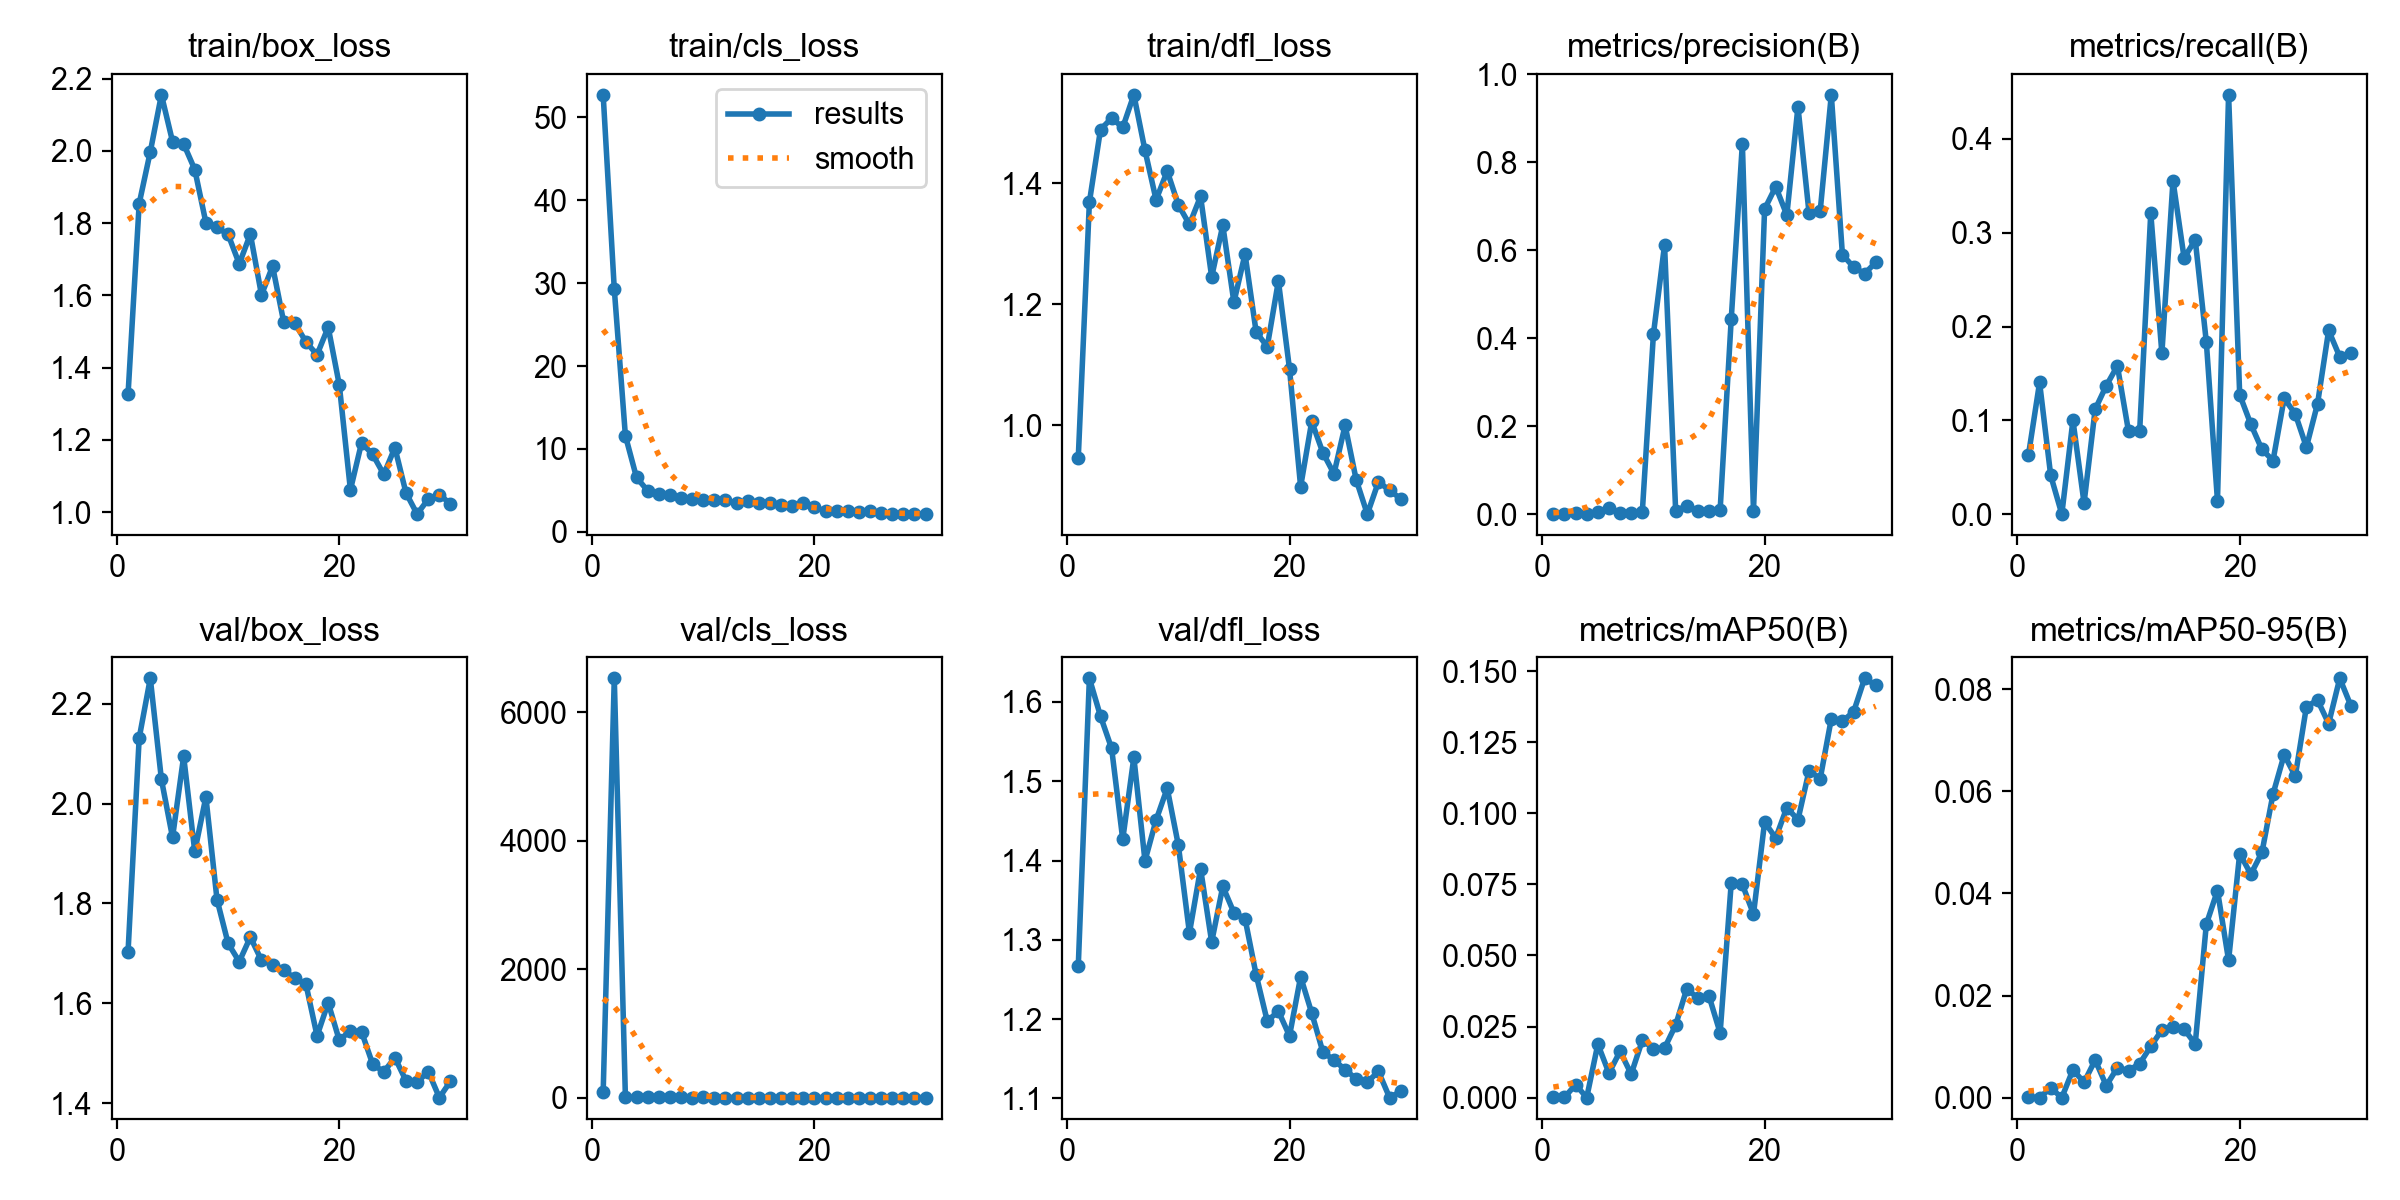

The file beside this chart, header and first rows:
epoch, time, train/box_loss, train/cls_loss, train/dfl_loss, metrics/precision(B), metrics/recall(B), metrics/mAP50(B), metrics/mAP50-95(B), val/box_loss, val/cls_loss, val/dfl_loss, lr/pg0, lr/pg1, lr/pg2
1, 134.3, 1.327, 52.72, 0.9463, 1e-05, 0.06303, 0.00013, 9e-05, 1.704, 84.32, 1.267, 0.0003691, 0.0003691, 0.0003691
2, 334.8, 1.854, 29.29, 1.369, 3e-05, 0.1403, 4e-05, 1e-05, 2.131, 6525, 1.63, 0.000715, 0.000715, 0.000715
3, 465.2, 1.998, 11.59, 1.489, 0.00299, 0.04118, 0.00459, 0.00188, 2.251, 10.88, 1.582, 0.001037, 0.001037, 0.001037
4, 591.8, 2.155, 6.562, 1.507, 0, 0, 0, 0, 2.048, 7.324, 1.541, 0.001001, 0.001001, 0.001001
5, 717.4, 2.026, 4.966, 1.492, 0.00395, 0.1, 0.01879, 0.00545, 1.932, 5.295, 1.427, 0.0009643, 0.0009643, 0.0009643
6, 841.4, 2.019, 4.544, 1.546, 0.01481, 0.01176, 0.0086, 0.00299, 2.095, 5.245, 1.53, 0.0009277, 0.0009277, 0.0009277
7, 967, 1.948, 4.415, 1.454, 0.00239, 0.1118, 0.0163, 0.00736, 1.904, 4.559, 1.4, 0.000891, 0.000891, 0.000891
8, 1092, 1.801, 4.027, 1.373, 0.00359, 0.137, 0.00826, 0.00234, 2.013, 4.26, 1.451, 0.0008544, 0.0008544, 0.0008544
9, 1217, 1.788, 3.977, 1.42, 0.00449, 0.158, 0.02013, 0.00585, 1.808, 3.948, 1.491, 0.0008177, 0.0008177, 0.0008177
10, 1347, 1.769, 3.869, 1.364, 0.4093, 0.08824, 0.01724, 0.0053, 1.72, 4.117, 1.42, 0.000781, 0.000781, 0.000781
11, 1474, 1.687, 3.814, 1.332, 0.6122, 0.08824, 0.01741, 0.00664, 1.683, 3.771, 1.309, 0.0007444, 0.0007444, 0.0007444
12, 1604, 1.77, 3.797, 1.378, 0.00711, 0.321, 0.0255, 0.01003, 1.733, 4.031, 1.39, 0.0007077, 0.0007077, 0.0007077
13, 1730, 1.601, 3.493, 1.245, 0.01893, 0.1714, 0.03827, 0.01325, 1.686, 3.539, 1.297, 0.000671, 0.000671, 0.000671
14, 1858, 1.681, 3.67, 1.331, 0.00645, 0.3555, 0.03496, 0.01385, 1.677, 3.481, 1.367, 0.0006344, 0.0006344, 0.0006344
15, 1986, 1.526, 3.498, 1.203, 0.00615, 0.2731, 0.03571, 0.01339, 1.666, 3.473, 1.334, 0.0005977, 0.0005977, 0.0005977
16, 2114, 1.523, 3.472, 1.283, 0.0096, 0.2924, 0.02275, 0.01052, 1.651, 3.393, 1.327, 0.0005611, 0.0005611, 0.0005611
17, 2240, 1.471, 3.226, 1.154, 0.4442, 0.1832, 0.07559, 0.03399, 1.638, 3.061, 1.256, 0.0005244, 0.0005244, 0.0005244
18, 2366, 1.436, 3.086, 1.13, 0.8427, 0.01429, 0.07496, 0.04057, 1.535, 3.08, 1.197, 0.0004877, 0.0004877, 0.0004877
19, 2495, 1.512, 3.498, 1.238, 0.00705, 0.4471, 0.06451, 0.02691, 1.601, 3.305, 1.21, 0.0004511, 0.0004511, 0.0004511
20, 2621, 1.352, 3.04, 1.093, 0.6939, 0.1273, 0.09688, 0.04783, 1.526, 2.894, 1.179, 0.0004144, 0.0004144, 0.0004144
21, 2744, 1.061, 2.465, 0.8988, 0.7448, 0.0958, 0.0913, 0.04378, 1.545, 3.09, 1.253, 0.0003777, 0.0003777, 0.0003777
22, 2866, 1.191, 2.523, 1.006, 0.6802, 0.06891, 0.102, 0.04803, 1.543, 2.864, 1.208, 0.0003411, 0.0003411, 0.0003411
23, 2989, 1.16, 2.505, 0.955, 0.9264, 0.05714, 0.0977, 0.05951, 1.478, 2.877, 1.159, 0.0003044, 0.0003044, 0.0003044
24, 3110, 1.104, 2.371, 0.9201, 0.6842, 0.1235, 0.115, 0.06718, 1.463, 2.726, 1.148, 0.0002678, 0.0002678, 0.0002678
25, 3233, 1.178, 2.489, 1, 0.6895, 0.1067, 0.1121, 0.06299, 1.491, 2.782, 1.136, 0.0002311, 0.0002311, 0.0002311
26, 3357, 1.053, 2.223, 0.9101, 0.9537, 0.07143, 0.1333, 0.07659, 1.445, 3.119, 1.125, 0.0001944, 0.0001944, 0.0001944
27, 3479, 0.9943, 2.209, 0.8535, 0.5901, 0.1176, 0.1324, 0.0779, 1.442, 2.806, 1.121, 0.0001578, 0.0001578, 0.0001578
28, 3603, 1.036, 2.169, 0.9068, 0.562, 0.1958, 0.1356, 0.07329, 1.463, 2.821, 1.134, 0.0001211, 0.0001211, 0.0001211
29, 3725, 1.048, 2.145, 0.8928, 0.5469, 0.1677, 0.1475, 0.08216, 1.411, 2.629, 1.101, 8.4436e-05, 8.4436e-05, 8.4436e-05
30, 3848, 1.023, 2.143, 0.8789, 0.5728, 0.1723, 0.145, 0.07678, 1.444, 2.639, 1.109, 4.7773e-05, 4.7773e-05, 4.7773e-05
